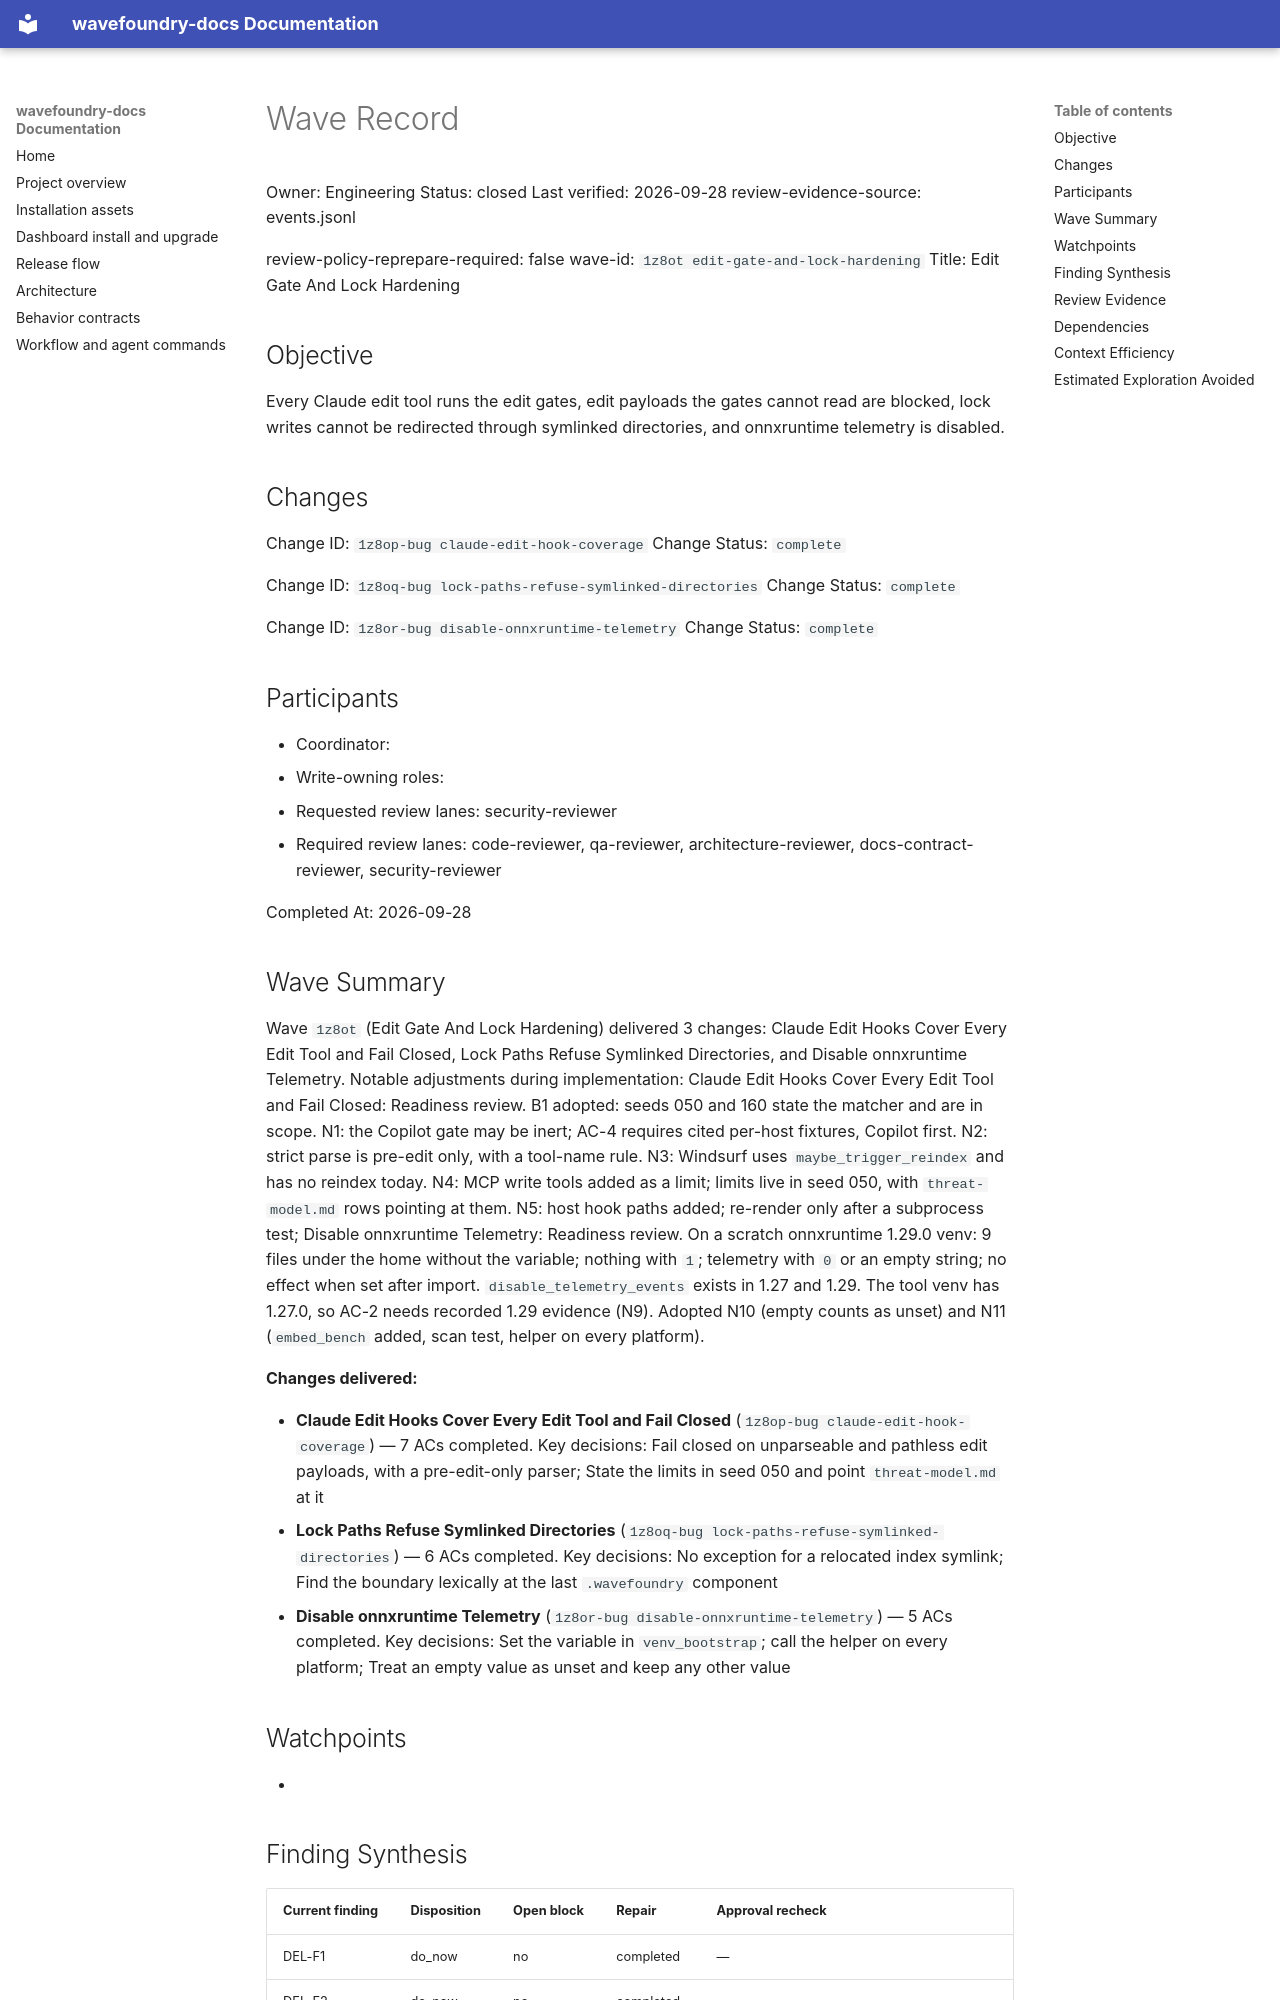

repository: coryhacking/wavefoundry · page: waves/1z8ot edit-gate-and-lock-hardening/wave/index.html · generator: mkdocs

# Wave Record

Owner: Engineering
Status: closed
Last verified: 2026-09-28
review-evidence-source: events.jsonl

review-policy-reprepare-required: false
wave-id: `1z8ot edit-gate-and-lock-hardening`
Title: Edit Gate And Lock Hardening

## Objective

Every Claude edit tool runs the edit gates, edit payloads the gates cannot read are blocked, lock writes cannot be redirected through symlinked directories, and onnxruntime telemetry is disabled.

## Changes

Change ID: `1z8op-bug claude-edit-hook-coverage`
Change Status: `complete`

Change ID: `1z8oq-bug lock-paths-refuse-symlinked-directories`
Change Status: `complete`

Change ID: `1z8or-bug disable-onnxruntime-telemetry`
Change Status: `complete`

## Participants

- Coordinator: <wave coordinator>
- Write-owning roles: <roles selected during Prepare wave>
- Requested review lanes: security-reviewer
- Required review lanes: code-reviewer, qa-reviewer, architecture-reviewer, docs-contract-reviewer, security-reviewer

Completed At: 2026-09-28

## Wave Summary

Wave `1z8ot` (Edit Gate And Lock Hardening) delivered 3 changes: Claude Edit Hooks Cover Every Edit Tool and Fail Closed, Lock Paths Refuse Symlinked Directories, and Disable onnxruntime Telemetry. Notable adjustments during implementation: Claude Edit Hooks Cover Every Edit Tool and Fail Closed: Readiness review. B1 adopted: seeds 050 and 160 state the matcher and are in scope. N1: the Copilot gate may be inert; AC-4 requires cited per-host fixtures, Copilot first. N2: strict parse is pre-edit only, with a tool-name rule. N3: Windsurf uses `maybe_trigger_reindex` and has no reindex today. N4: MCP write tools added as a limit; limits live in seed 050, with `threat-model.md` rows pointing at them. N5: host hook paths added; re-render only after a subprocess test; Disable onnxruntime Telemetry: Readiness review. On a scratch onnxruntime 1.29.0 venv: 9 files under the home without the variable; nothing with `1`; telemetry with `0` or an empty string; no effect when set after import. `disable_telemetry_events` exists in 1.27 and 1.29. The tool venv has 1.27.0, so AC-2 needs recorded 1.29 evidence (N9). Adopted N10 (empty counts as unset) and N11 (`embed_bench` added, scan test, helper on every platform).

**Changes delivered:**

- **Claude Edit Hooks Cover Every Edit Tool and Fail Closed** (`1z8op-bug claude-edit-hook-coverage`) — 7 ACs completed. Key decisions: Fail closed on unparseable and pathless edit payloads, with a pre-edit-only parser; State the limits in seed 050 and point `threat-model.md` at it
- **Lock Paths Refuse Symlinked Directories** (`1z8oq-bug lock-paths-refuse-symlinked-directories`) — 6 ACs completed. Key decisions: No exception for a relocated index symlink; Find the boundary lexically at the last `.wavefoundry` component
- **Disable onnxruntime Telemetry** (`1z8or-bug disable-onnxruntime-telemetry`) — 5 ACs completed. Key decisions: Set the variable in `venv_bootstrap`; call the helper on every platform; Treat an empty value as unset and keep any other value
## Watchpoints

- <Add watchpoint, follow-up, or blocking notes here — coordination constraints, sequencing, or guard requirements.>

## Finding Synthesis

<!-- wave:finding-synthesis begin -->
| Current finding | Disposition | Open block | Repair | Approval recheck |
| --- | --- | --- | --- | --- |
| DEL-F1 | do_now | no | completed | — |
| DEL-F2 | do_now | no | completed | — |
| DEL-F3 | do_now | no | completed | — |
| DEL-F4 | do_now | no | completed | code-reviewer, qa-reviewer, security-reviewer |
| DEL-F5 | do_now | no | completed | code-reviewer, docs-contract-reviewer |

*Machine review state — 5 findings; current: do_now 5, maybe_later 0, dont_do_later 0, not_issue 0*
<!-- wave:finding-synthesis end -->
